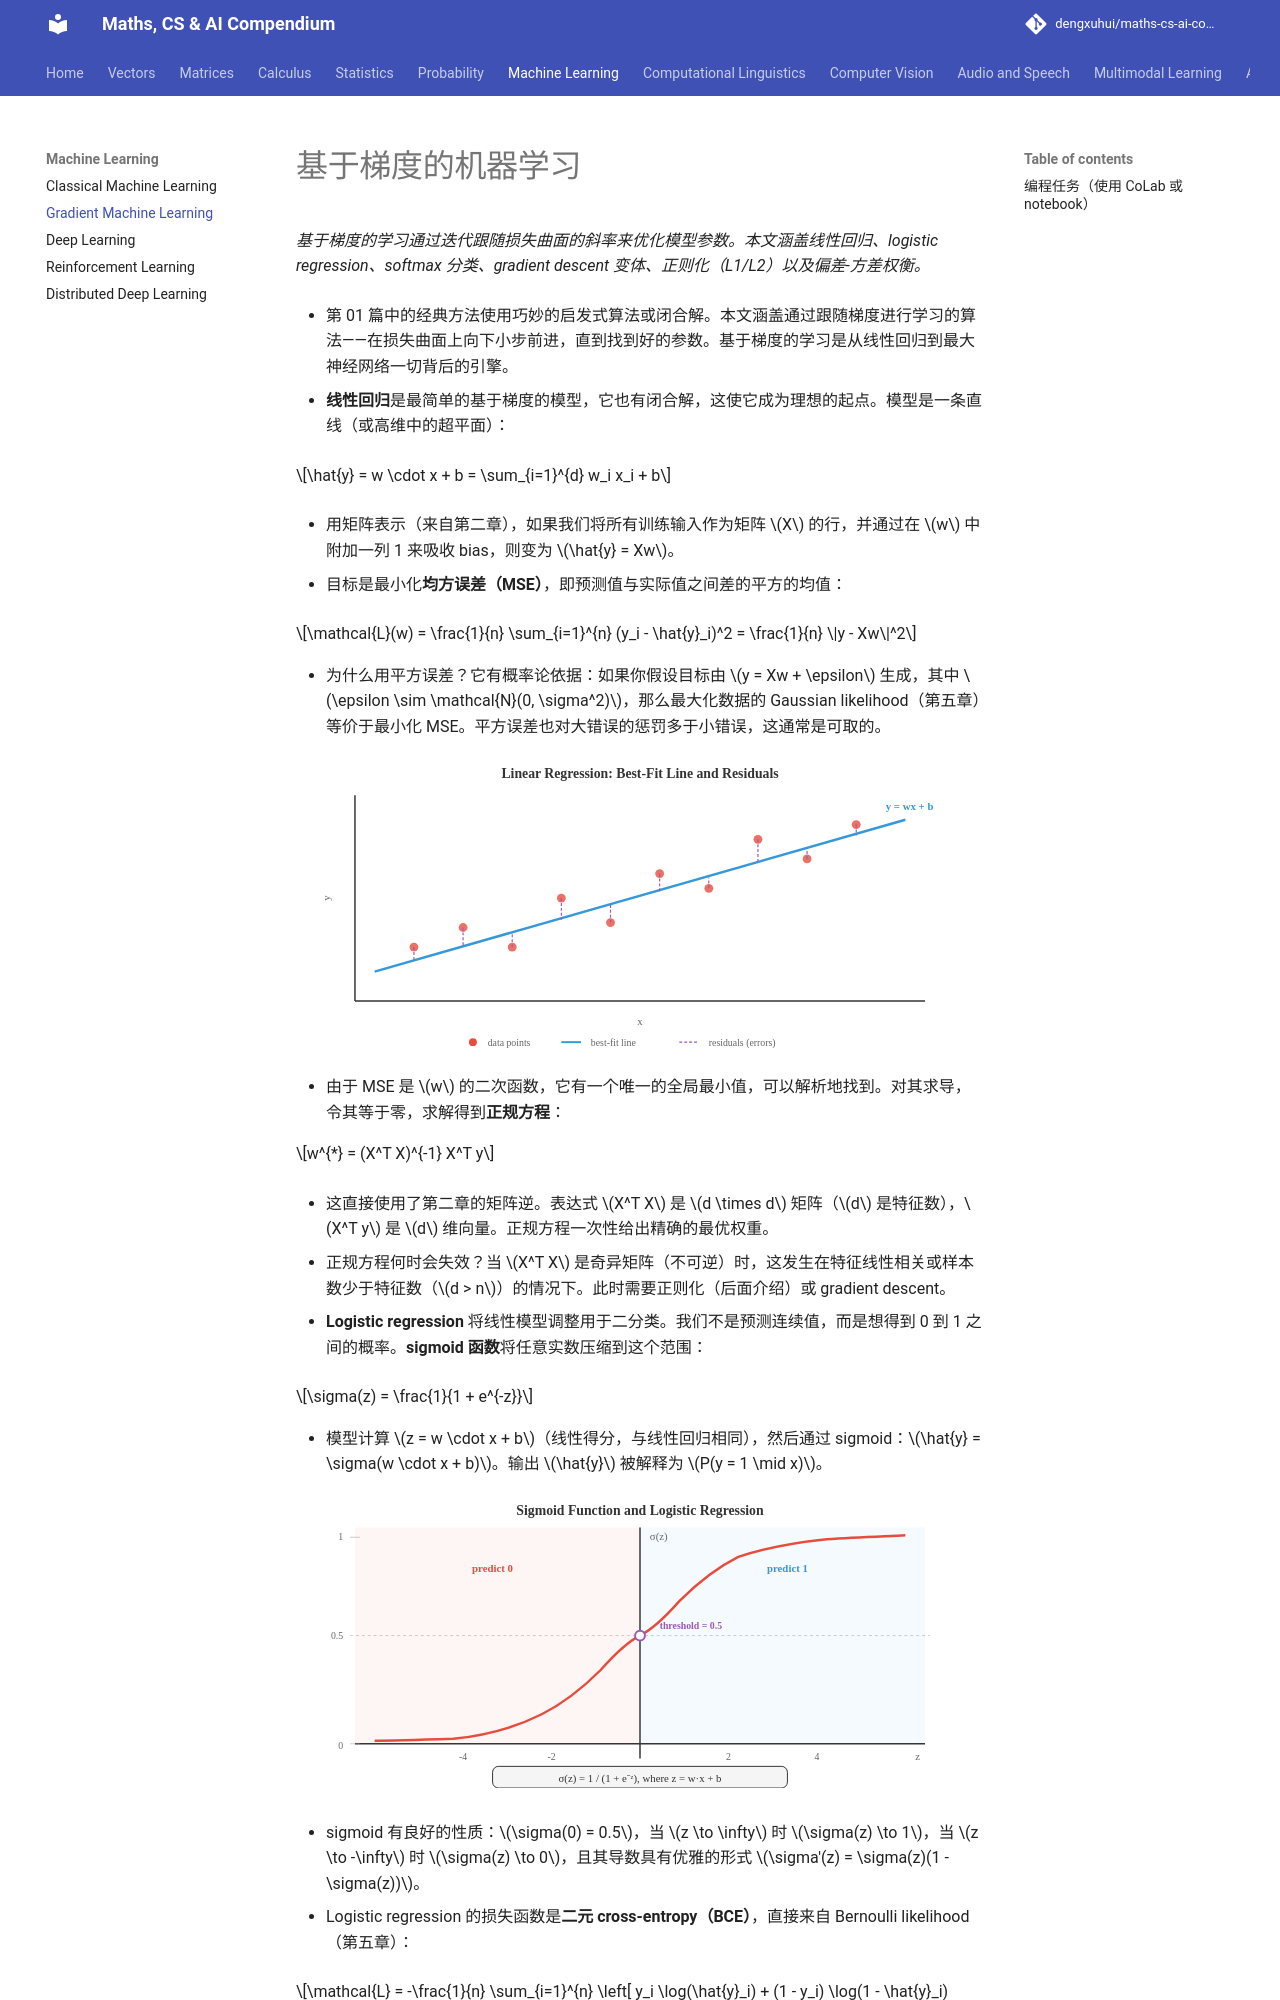

repository: dengxuhui/maths-cs-ai-compendium_CN · page: chapter 06: machine learning/02. gradient machine learning/index.html · generator: mkdocs

# 基于梯度的机器学习

*基于梯度的学习通过迭代跟随损失曲面的斜率来优化模型参数。本文涵盖线性回归、logistic regression、softmax 分类、gradient descent 变体、正则化（L1/L2）以及偏差-方差权衡。*

- 第 01 篇中的经典方法使用巧妙的启发式算法或闭合解。本文涵盖通过跟随梯度进行学习的算法——在损失曲面上向下小步前进，直到找到好的参数。基于梯度的学习是从线性回归到最大神经网络一切背后的引擎。

- **线性回归**是最简单的基于梯度的模型，它也有闭合解，这使它成为理想的起点。模型是一条直线（或高维中的超平面）：

$$\hat{y} = w \cdot x + b = \sum_{i=1}^{d} w_i x_i + b$$

- 用矩阵表示（来自第二章），如果我们将所有训练输入作为矩阵 $X$ 的行，并通过在 $w$ 中附加一列 1 来吸收 bias，则变为 $\hat{y} = Xw$。

- 目标是最小化**均方误差（MSE）**，即预测值与实际值之间差的平方的均值：

$$\mathcal{L}(w) = \frac{1}{n} \sum_{i=1}^{n} (y_i - \hat{y}_i)^2 = \frac{1}{n} \|y - Xw\|^2$$

- 为什么用平方误差？它有概率论依据：如果你假设目标由 $y = Xw + \epsilon$ 生成，其中 $\epsilon \sim \mathcal{N}(0, \sigma^2)$，那么最大化数据的 Gaussian likelihood（第五章）等价于最小化 MSE。平方误差也对大错误的惩罚多于小错误，这通常是可取的。

![散点数据及最佳拟合线，虚线垂直残差线显示误差](../images/linear_regression_fit.svg)

- 由于 MSE 是 $w$ 的二次函数，它有一个唯一的全局最小值，可以解析地找到。对其求导，令其等于零，求解得到**正规方程**：

$$w^{*} = (X^T X)^{-1} X^T y$$

- 这直接使用了第二章的矩阵逆。表达式 $X^T X$ 是 $d \times d$ 矩阵（$d$ 是特征数），$X^T y$ 是 $d$ 维向量。正规方程一次性给出精确的最优权重。

- 正规方程何时会失效？当 $X^T X$ 是奇异矩阵（不可逆）时，这发生在特征线性相关或样本数少于特征数（$d > n$）的情况下。此时需要正则化（后面介绍）或 gradient descent。

- **Logistic regression** 将线性模型调整用于二分类。我们不是预测连续值，而是想得到 0 到 1 之间的概率。**sigmoid 函数**将任意实数压缩到这个范围：

$$\sigma(z) = \frac{1}{1 + e^{-z}}$$

- 模型计算 $z = w \cdot x + b$（线性得分，与线性回归相同），然后通过 sigmoid：$\hat{y} = \sigma(w \cdot x + b)$。输出 $\hat{y}$ 被解释为 $P(y = 1 \mid x)$。

![Sigmoid 曲线，标注了 0.5 阈值，显示预测 0 和预测 1 的分类区域](../images/sigmoid_logistic.svg)

- sigmoid 有良好的性质：$\sigma(0) = 0.5$，当 $z \to \infty$ 时 $\sigma(z) \to 1$，当 $z \to -\infty$ 时 $\sigma(z) \to 0$，且其导数具有优雅的形式 $\sigma'(z) = \sigma(z)(1 - \sigma(z))$。

- Logistic regression 的损失函数是**二元 cross-entropy（BCE）**，直接来自 Bernoulli likelihood（第五章）：

$$\mathcal{L} = -\frac{1}{n} \sum_{i=1}^{n} \left[ y_i \log(\hat{y}_i) + (1 - y_i) \log(1 - \hat{y}_i) \right]$$

- 当真实标签为 1 时，只有第一项起作用，惩罚低预测。当真实标签为 0 时，只有第二项起作用，惩罚高预测。对数使惩罚在自信错误预测时极为陡峭：当真实标签为 1 时预测 0.01 的代价远大于预测 0.4。

- 与线性回归的 MSE 不同，最小化 BCE 的权重没有闭合解，需要迭代方法：**gradient descent**。

- Gradient descent 的直觉很简单：想象你站在雾中的山丘（损失曲面）上。你看不到全局最小值，但你能感受到脚下的坡度。你向下坡走一步，再次感受坡度，重复。最终你到达谷底。

$$w \leftarrow w - \eta \frac{\partial \mathcal{L}}{\partial w}$$

- Learning rate $\eta$ 控制步长。太大会冲过山谷，无法收敛；太小会缓慢地移动，可能陷入局部最小值。

![1D 损失曲线，三个球：大 learning rate 冲过，好的 learning rate 收敛，小 learning rate 卡住](../images/gradient_descent_landscape.svg)

- 梯度 $\frac{\partial \mathcal{L}}{\partial w}$ 是指向最陡上升方向的向量。我们减去它是因为我们想下坡。这是第三章的链式法则应用于损失函数。
